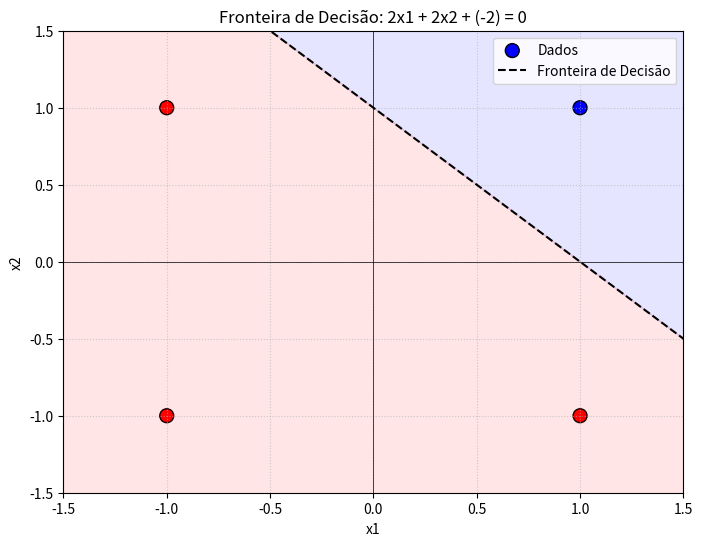

Recreate this plot in Python.
import matplotlib.pyplot as plt
import numpy as np

# Dados obtidos no treino manual
w1, w2, b = 2, 2, -2

# Pontos para o gráfico
x_coords = [1, 1, -1, -1]
y_coords = [1, -1, 1, -1]
cores = ['blue' if t == 1 else 'red' for t in [1, -1, -1, -1]]

plt.figure(figsize=(8, 6))
plt.scatter(x_coords, y_coords, c=cores, s=100, edgecolors='black', label='Dados')

# Calculando a linha de decisão: w1*x1 + w2*x2 + b = 0  => x2 = (-w1*x1 - b) / w2
x_reta = np.linspace(-2, 2, 100)
y_reta = (-w1 * x_reta - b) / w2

plt.plot(x_reta, y_reta, '--k', label='Fronteira de Decisão')
plt.fill_between(x_reta, y_reta, 2, color='blue', alpha=0.1)
plt.fill_between(x_reta, y_reta, -2, color='red', alpha=0.1)

plt.axhline(0, color='black', linewidth=0.5)
plt.axvline(0, color='black', linewidth=0.5)
plt.xlim(-1.5, 1.5)
plt.ylim(-1.5, 1.5)
plt.title(f"Fronteira de Decisão: {w1}x1 + {w2}x2 + ({b}) = 0")
plt.xlabel("x1")
plt.ylabel("x2")
plt.legend()
plt.grid(True, linestyle=':', alpha=0.6)
plt.show()
